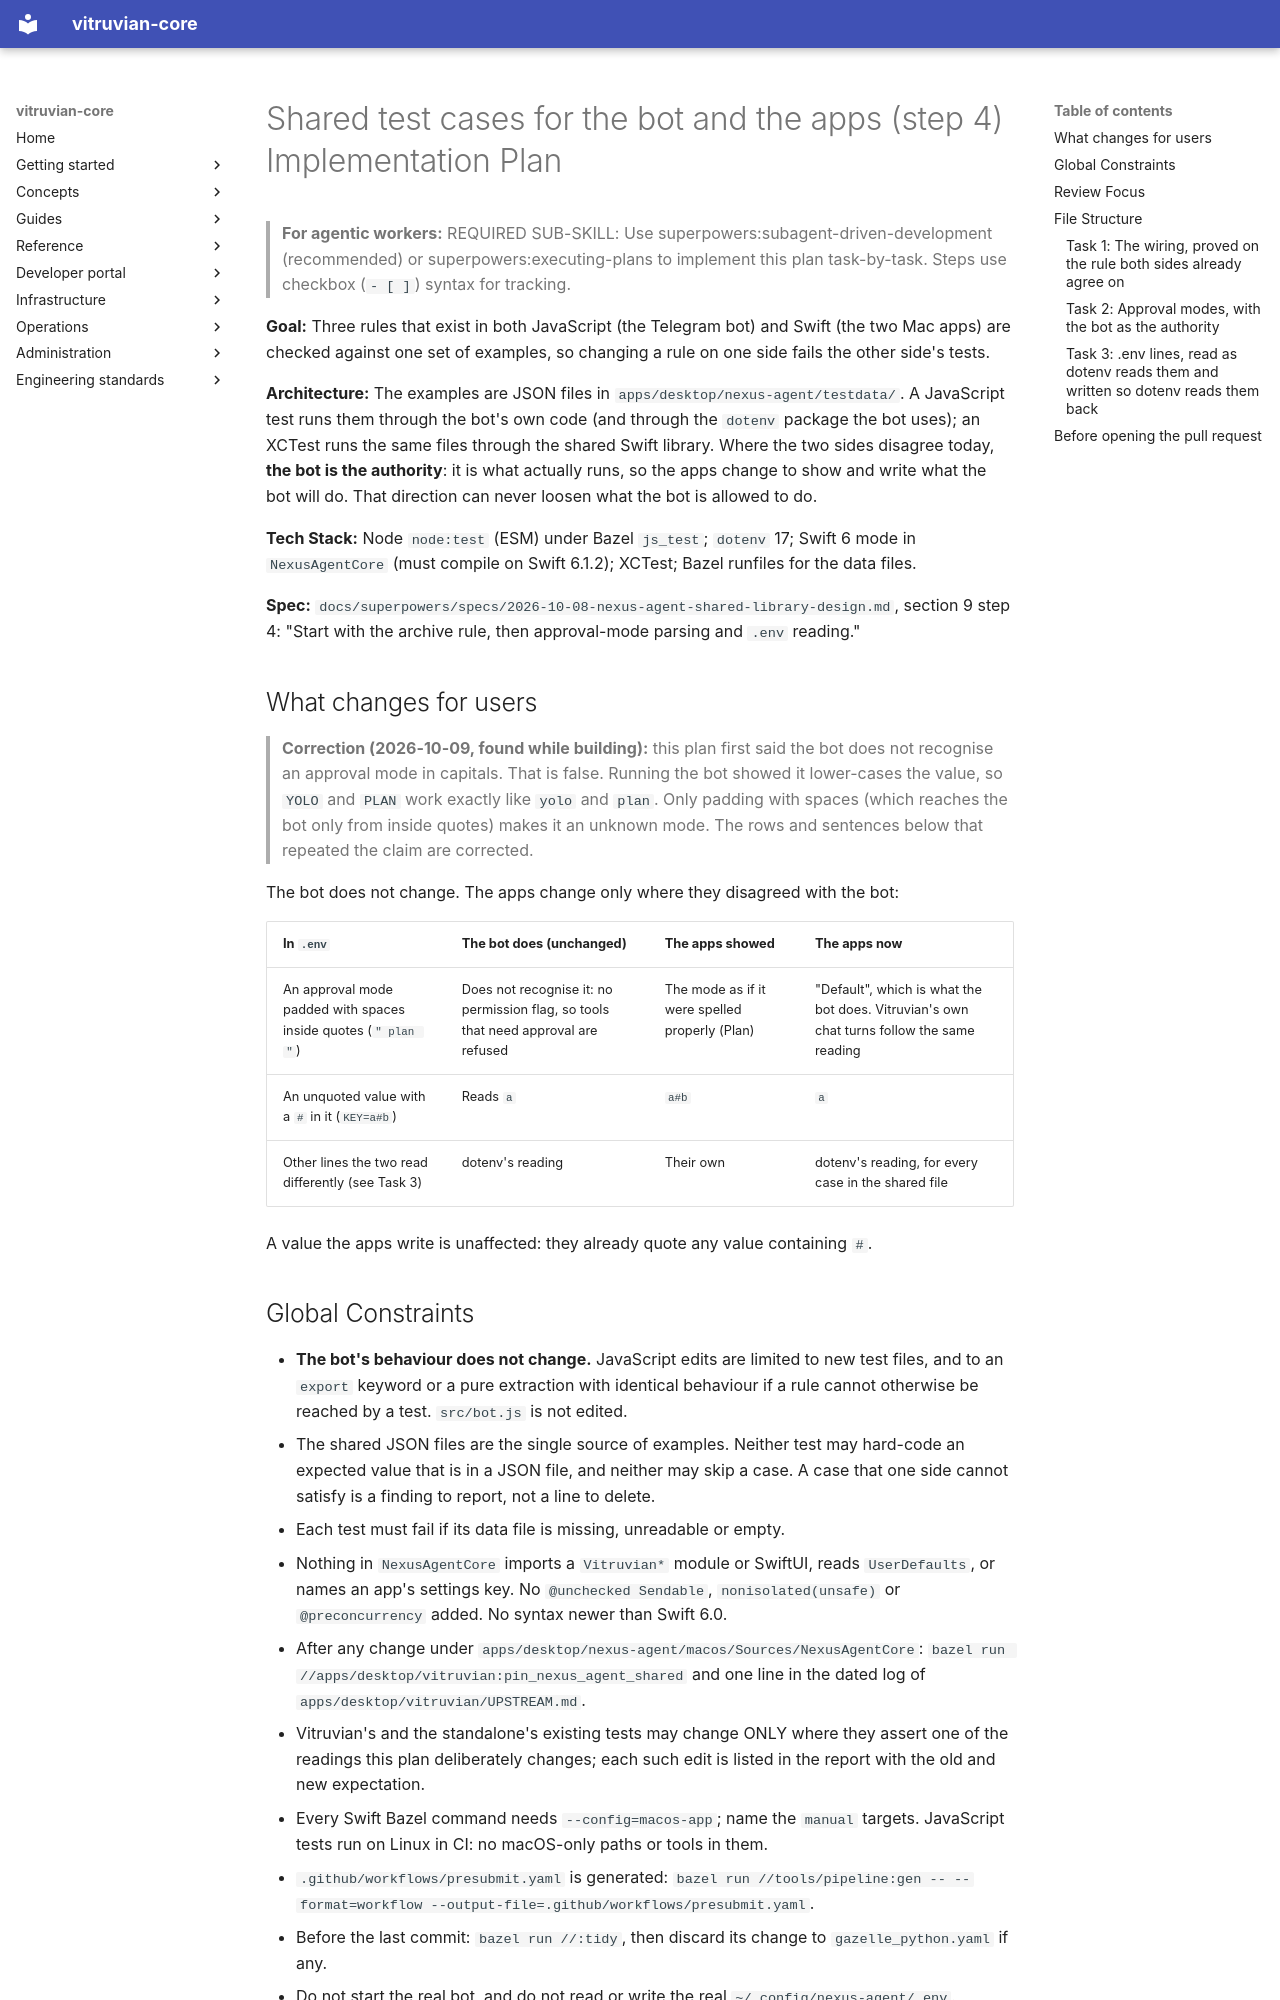

repository: VitruvianSoftware/vitruvian-core · page: superpowers/plans/2026-10-09-nexus-agent-shared-cases/index.html · generator: mkdocs

# Shared test cases for the bot and the apps (step 4) Implementation Plan

> **For agentic workers:** REQUIRED SUB-SKILL: Use superpowers:subagent-driven-development (recommended) or superpowers:executing-plans to implement this plan task-by-task. Steps use checkbox (`- [ ]`) syntax for tracking.

**Goal:** Three rules that exist in both JavaScript (the Telegram bot) and Swift (the two Mac apps) are checked against one set of examples, so changing a rule on one side fails the other side's tests.

**Architecture:** The examples are JSON files in `apps/desktop/nexus-agent/testdata/`. A JavaScript test runs them through the bot's own code (and through the `dotenv` package the bot uses); an XCTest runs the same files through the shared Swift library. Where the two sides disagree today, **the bot is the authority**: it is what actually runs, so the apps change to show and write what the bot will do. That direction can never loosen what the bot is allowed to do.

**Tech Stack:** Node `node:test` (ESM) under Bazel `js_test`; `dotenv` 17; Swift 6 mode in `NexusAgentCore` (must compile on Swift 6.1.2); XCTest; Bazel runfiles for the data files.

**Spec:** `docs/superpowers/specs/2026-10-08-nexus-agent-shared-library-design.md`, section 9 step 4: "Start with the archive rule, then approval-mode parsing and `.env` reading."

## What changes for users

> **Correction (2026-10-09, found while building):** this plan first said the bot does not recognise an approval mode in capitals. That is false. Running the bot showed it lower-cases the value, so `YOLO` and `PLAN` work exactly like `yolo` and `plan`. Only padding with spaces (which reaches the bot only from inside quotes) makes it an unknown mode. The rows and sentences below that repeated the claim are corrected.

The bot does not change. The apps change only where they disagreed with the bot:

| In `.env` | The bot does (unchanged) | The apps showed | The apps now |
|---|---|---|---|
| An approval mode padded with spaces inside quotes (`" plan "`) | Does not recognise it: no permission flag, so tools that need approval are refused | The mode as if it were spelled properly (Plan) | "Default", which is what the bot does. Vitruvian's own chat turns follow the same reading |
| An unquoted value with a `#` in it (`KEY=a#b`) | Reads `a` | `a#b` | `a` |
| Other lines the two read differently (see Task 3) | dotenv's reading | Their own | dotenv's reading, for every case in the shared file |

A value the apps write is unaffected: they already quote any value containing `#`.

## Global Constraints

- **The bot's behaviour does not change.** JavaScript edits are limited to new test files, and to an `export` keyword or a pure extraction with identical behaviour if a rule cannot otherwise be reached by a test. `src/bot.js` is not edited.
- The shared JSON files are the single source of examples. Neither test may hard-code an expected value that is in a JSON file, and neither may skip a case. A case that one side cannot satisfy is a finding to report, not a line to delete.
- Each test must fail if its data file is missing, unreadable or empty.
- Nothing in `NexusAgentCore` imports a `Vitruvian*` module or SwiftUI, reads `UserDefaults`, or names an app's settings key. No `@unchecked Sendable`, `nonisolated(unsafe)` or `@preconcurrency` added. No syntax newer than Swift 6.0.
- After any change under `apps/desktop/nexus-agent/macos/Sources/NexusAgentCore`: `bazel run //apps/desktop/vitruvian:pin_nexus_agent_shared` and one line in the dated log of `apps/desktop/vitruvian/UPSTREAM.md`.
- Vitruvian's and the standalone's existing tests may change ONLY where they assert one of the readings this plan deliberately changes; each such edit is listed in the report with the old and new expectation.
- Every Swift Bazel command needs `--config=macos-app`; name the `manual` targets. JavaScript tests run on Linux in CI: no macOS-only paths or tools in them.
- `.github/workflows/presubmit.yaml` is generated: `bazel run //tools/pipeline:gen -- --format=workflow --output-file=.github/workflows/presubmit.yaml`.
- Before the last commit: `bazel run //:tidy`, then discard its change to `gazelle_python.yaml` if any.
- Do not start the real bot, and do not read or write the real `~/.config/nexus-agent/.env`.
- Every commit ends with a blank line and `Co-Authored-By: Claude Opus 5.5 <noreply@anthropic.com>`.
